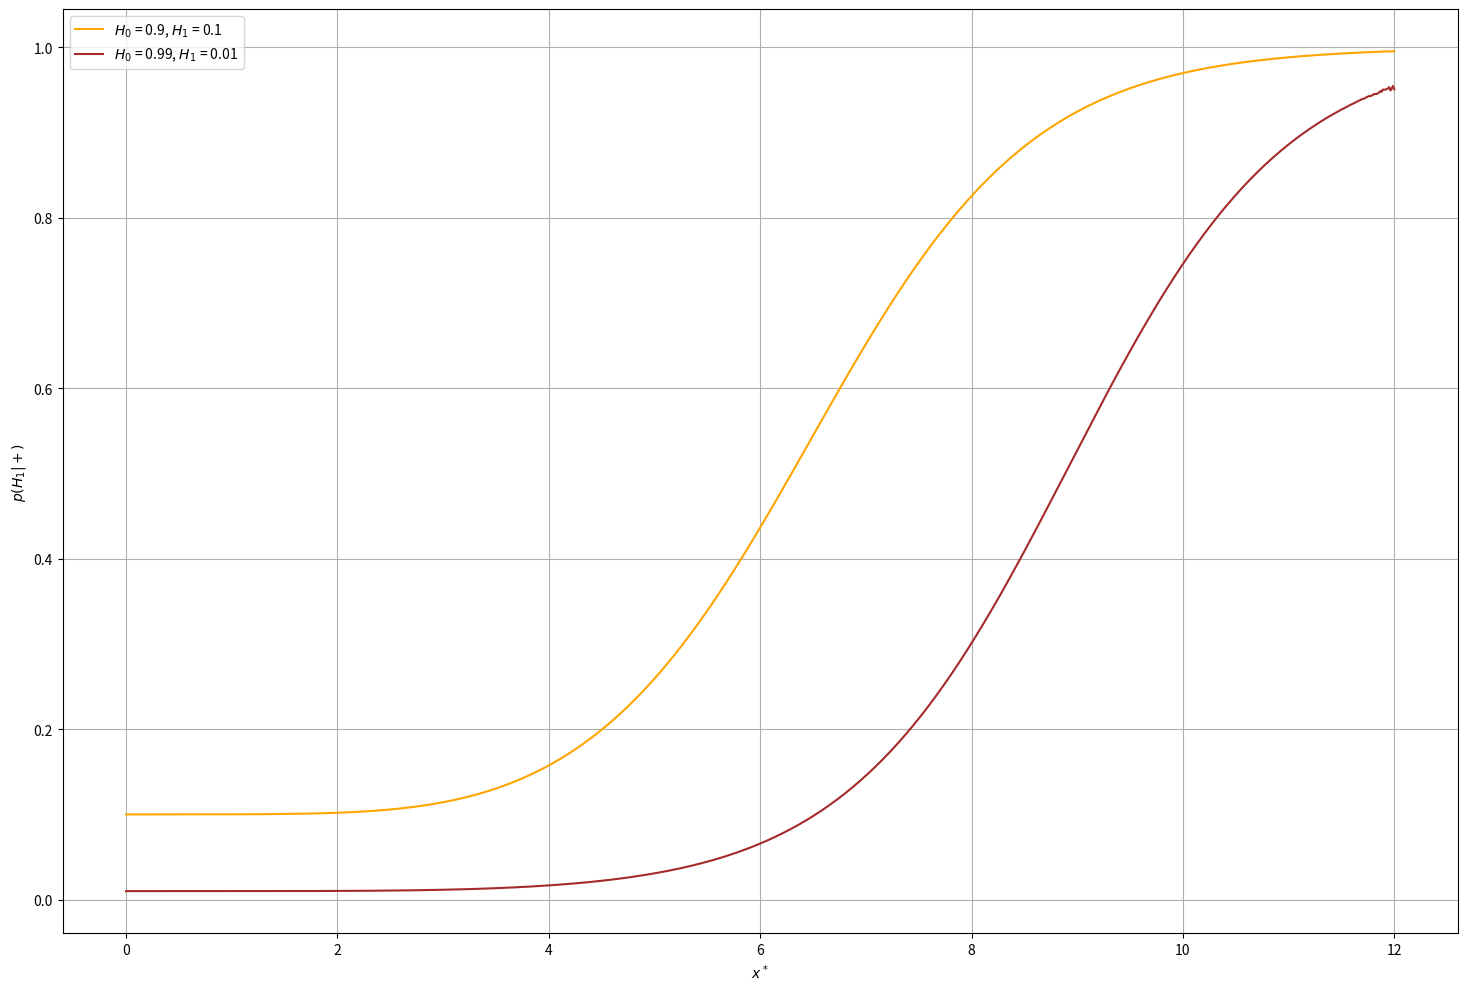

Reproduce this figure in Python. (Note: this script raises an exception after producing the figure.)
# Statistische Muserekennung WS 2023
# [redacted]
# [redacted]

import numpy as np
from scipy import stats
import matplotlib.pyplot as plt
import scipy.integrate as integrate


# Aufgabe3

def dichte(x, mu, std):
    p_x=[]
    for i in x:
        p_x1 = 1/(np.sqrt(2*np.pi)*std) * np.exp(-np.power(i-mu,2)/(2*np.power(std,2))) # S. 237
        p_x.append(p_x1)
    return p_x

def rand(x, p_x_mu, p_mu, p_x_mu2, p_mu2 ):
    p_x=[]
    for i in range(len(x)):
        p_x1=p_x_mu[i] * p_mu +p_x_mu2[i] * p_mu2
        p_x.append(p_x1)
    return p_x

    return

def posterior(x, p_x_mu, p_mu, p_x):
    p_mu_x=[]
    for i in range(len(x)):
        p_mu_x1=(p_mu[i] * p_x_mu) / p_x[i]
        p_mu_x.append(p_mu_x1)
    return p_mu_x

# Werte
p_H0 = [0.9, 0.99]
p_H1 = [0.1, 0.01]
mu_H0 = 4
std_H0 = np.sqrt(1)
mu_H1 = 5
std_H1 = np.sqrt(1)

# Aufgabe a)
x_values=np.linspace(0, 12, 1000)

False_P = 1-stats.norm.cdf(x_values, loc=mu_H0, scale=std_H0)  # false positive
True_P = 1-stats.norm.cdf(x_values, loc=mu_H1, scale=std_H1)  # true positive

VW1=[]
VW2=[]
for i, j in enumerate(x_values):
    a = (True_P[i] * p_H1[0]) / (True_P[i] * p_H1[0] + False_P[i] * p_H0[0])
    b = (True_P[i] * p_H1[1]) / (True_P[i] * p_H1[1] + False_P[i] * p_H0[1])
    VW1.append(a)
    VW2.append(b)


plt.figure(figsize=(18, 12))
plt.plot(x_values, VW1, color='orange', label=r'$H_0$ = 0.9, $H_1$ = 0.1')
plt.plot(x_values, VW2, color='brown', label=r'$H_0$ = 0.99, $H_1$ = 0.01')
#plt.title(r'positiven Vorhersagewert als Funktion der Entscheidungsgrenze')
plt.ylabel(r'$p(H_1|+)$')
plt.xlabel(r'$x^*$')
plt.legend()
plt.grid(True)
plt.savefig('plots/Aufgabe3/a.eps', format='eps')
plt.show()


# Aufgabe b)
px_H0 = dichte(x_values, mu_H0, std_H0)
px_H1 = dichte(x_values, mu_H1, std_H1)
px_9 = rand(x_values, px_H0, p_H0[0], px_H1, p_H1[0])
px_99 = rand(x_values, px_H0, p_H0[1], px_H1, p_H1[1])
p_H0_x_9 = posterior(x_values,p_H0[0], px_H0, px_9)
p_H1_x_9 = posterior(x_values,p_H1[0], px_H1, px_9)
p_H0_x_99 = posterior(x_values,p_H0[1], px_H0, px_99)
p_H1_x_99 = posterior(x_values,p_H1[1], px_H1, px_99)

# Schnittmenge finden
round1 = [round(zahl, 5) for zahl in p_H0_x_9]
round2 = [round(zahl, 5) for zahl in p_H1_x_9]
gemeinsame_elemente = set(round1).intersection(round2)
gemeinsame_elemente = [x for x in round1 if x in round2]
print(list(gemeinsame_elemente))
P1_err_H0 = 1-stats.norm.cdf(6.7, loc=mu_H0, scale=std_H0)*p_H0[0]
P2_err_H0 = stats.norm.cdf(6.7, loc=mu_H1, scale=std_H1)*p_H1[0]
R1 = 1-stats.norm.cdf(9.1, loc=mu_H0, scale=std_H0)*p_H0[1]
R2 = stats.norm.cdf(9.1, loc=mu_H1, scale=std_H1)*p_H1[1]

BFR_9 = P1_err_H0 + P2_err_H0
BFR_99 = R1 + R2

print(BFR_9)
print(BFR_99)

plt.figure(figsize=(18, 12))
plt.plot(x_values, p_H0_x_9, label=r'$H_0$ = 0.9, $H_1$ = 0.1', color='orange')
plt.plot(x_values, p_H1_x_9, color='orange')
plt.plot(x_values, p_H0_x_99, color='brown')
plt.plot(x_values, p_H1_x_99, label=r'$H_0$ = 0.99, $H_1$ = 0.01', color='brown')
plt.plot([6.7, 6.7], [0, 1], color='k')
plt.plot([9.1, 9.1], [0, 1], label='Entscheidungsgrenzen', color='k')
plt.title('Posteriors')
plt.grid(True)
plt.ylabel(r'$p(H_i|x)$')
plt.xlabel(r'$x$')
plt.legend()
idx1 = np.argwhere(np.diff(np.sign(np.array(p_H0_x_9) - np.array(p_H1_x_9)))).flatten()
idx2 = np.argwhere(np.diff(np.sign(np.array(p_H0_x_99) - np.array(p_H1_x_99)))).flatten()
print(idx1)
print(idx2)
print(x_values[514])
print(x_values[698])
plt.savefig('plots/Aufgabe3/b_3.eps', format='eps')
plt.show()



# Aufgabe c)
plt.figure(figsize=(18, 12))
plt.plot(False_P, True_P, color='green')
#plt.title(r'ROC-Kurve')
plt.xlabel(r'$\alpha$')
plt.ylabel(r'$1 - \beta$')
plt.grid(True)
plt.savefig('plots/Aufgabe3/c.eps', format='eps')
plt.show()



#Test
plt.figure(figsize=(18, 12))
p_x_H0 = dichte(x_values, mu_H0, std_H0)
p_x_H1 = dichte(x_values, mu_H1, std_H1)
plt.plot(x_values, p_x_H0, label=r'$H_0$ - gesund', color='red', linestyle='--')
plt.plot(x_values, p_x_H1, label=r'$H_1$ - infiziert', color='blue', linestyle='--')
plt.plot(x_values, p_H0_x_9, label=r'$H_0$ = 0.9', color='red')
plt.plot(x_values, p_H1_x_9,label=r'$H_1$ = 0.1', color='blue')
plt.plot([6.7, 6.7], [0, 1], label='Entscheidungsgrenzen', color='k')
plt.title(r'Wahrscheinlichkeitsfuntion $H_0$ und $H_1$')
plt.grid(True)
plt.ylabel(r'$p(x|H_i)$')
plt.xlabel(r'$x$')
plt.legend()
plt.savefig('plots/Aufgabe3/b_1.eps', format='eps')
plt.show()

#Test
plt.figure(figsize=(18, 12))
p_x_H0 = dichte(x_values, mu_H0, std_H0)
p_x_H1 = dichte(x_values, mu_H1, std_H1)
plt.plot(x_values, p_x_H0, label=r'$H_0$ - gesund',color='red', linestyle='--')
plt.plot(x_values, p_x_H1, label=r'$H_1$ - infiziert', color='blue', linestyle='--')
plt.plot(x_values, p_H0_x_99, label=r'$H_0$ = 0.99', color='red')
plt.plot(x_values, p_H1_x_99,label=r'$H_1$ = 0.01', color='blue')
plt.plot([9.1, 9.1], [0, 1], label='Entscheidungsgrenzen', color='k')
plt.title(r'Wahrscheinlichkeitsfuntion $H_0$ und $H_1$')
plt.grid(True)
plt.ylabel(r'$p(x|H_i)$')
plt.xlabel(r'$x$')
plt.legend()
plt.savefig('plots/Aufgabe3/b_2.eps', format='eps')
plt.show()